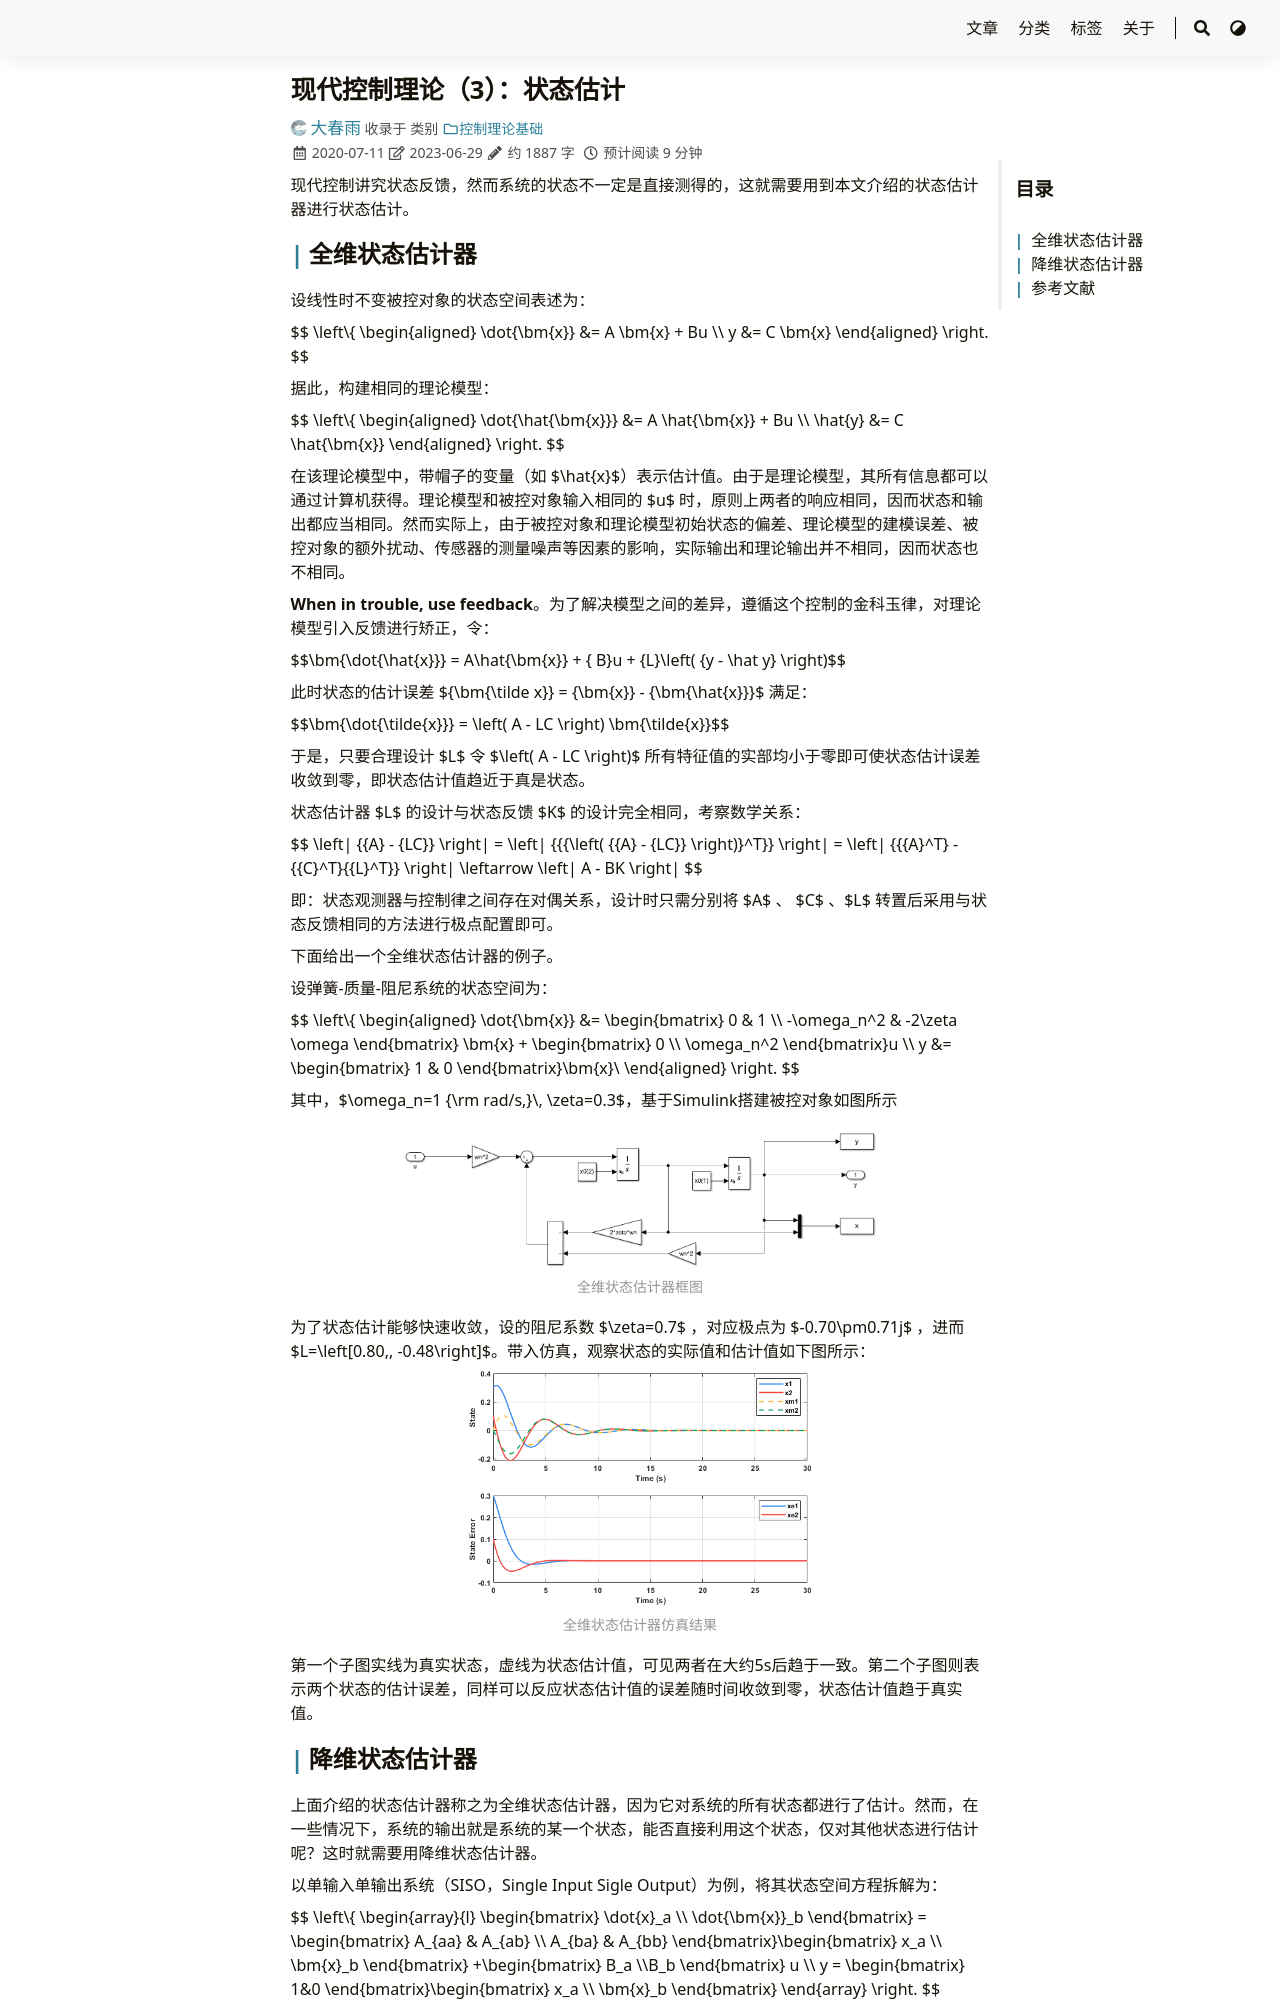

repository: iChunyu/iChunyu.github.io · page: mc03-stateestimator/index.html · generator: sphinx

---
title: "现代控制理论（3）：状态估计"
date: 2020-07-11
tags: ["状态估计","现代控制"]
categories: ["控制理论基础"]
draft: false
---

现代控制讲究状态反馈，然而系统的状态不一定是直接测得的，这就需要用到本文介绍的状态估计器进行状态估计。

<!--more-->

## 全维状态估计器

设线性时不变被控对象的状态空间表述为：

{{< math >}}$$
\left\{
\begin{aligned}
\dot{\mathbf{x}} &= A \mathbf{x} + Bu  \\
y &= C \mathbf{x}
\end{aligned}
\right.
$${{< /math >}}

据此，构建相同的理论模型：

{{< math >}}$$
\left\{
\begin{aligned}
\dot{\hat{\mathbf{x}}} &= A \hat{\mathbf{x}} + Bu  \\
\hat{y} &= C \hat{\mathbf{x}}
\end{aligned}
\right.
$${{< /math >}}

在该理论模型中，带帽子的变量（如 $\hat{x}$）表示估计值。由于是理论模型，其所有信息都可以通过计算机获得。理论模型和被控对象输入相同的 $u$ 时，原则上两者的响应相同，因而状态和输出都应当相同。然而实际上，由于被控对象和理论模型初始状态的偏差、理论模型的建模误差、被控对象的额外扰动、传感器的测量噪声等因素的影响，实际输出和理论输出并不相同，因而状态也不相同。

**When in trouble, use feedback**。为了解决模型之间的差异，遵循这个控制的金科玉律，对理论模型引入反馈进行矫正，令：

{{< math >}}$$\mathbf{\dot{\hat{x}}} = A\hat{\mathbf{x}} + { B}u + {L}\left( {y - \hat y} \right)$${{< /math >}}

此时状态的估计误差 ${\mathbf{\tilde x}} = {\mathbf{x}} - {\mathbf{\hat{x}}}$ 满足：

{{< math >}}$$\mathbf{\dot{\tilde{x}}} = \left( A - LC \right) \mathbf{\tilde{x}}$${{< /math >}}

于是，只要合理设计 $L$ 令 $\left( A - LC \right)$ 所有特征值的实部均小于零即可使状态估计误差收敛到零，即状态估计值趋近于真是状态。

状态估计器 $L$ 的设计与状态反馈 $K$ 的设计完全相同，考察数学关系：

{{< math >}}$$
\left| {{A} - {LC}} \right| = \left| {{{\left( {{A} - {LC}} \right)}^T}} \right| = \left| {{{A}^T} - {{C}^T}{{L}^T}} \right| \leftarrow \left| A - BK \right|
$${{< /math >}}

即：状态观测器与控制律之间存在对偶关系，设计时只需分别将 $A$ 、 $C$ 、$L$ 转置后采用与状态反馈相同的方法进行极点配置即可。

下面给出一个全维状态估计器的例子。

设弹簧-质量-阻尼系统的状态空间为：

{{< math >}}$$
\left\{
\begin{aligned}
\dot{\mathbf{x}} &= \begin{bmatrix}
0 & 1 \\
-\omega_n^2 & -2\zeta \omega
\end{bmatrix}
\mathbf{x} + \begin{bmatrix}
0 \\ \omega_n^2
\end{bmatrix}u  \\
y &= \begin{bmatrix}
1 & 0
\end{bmatrix}\mathbf{x}\
\end{aligned}
\right.
$${{< /math >}}

其中，$\omega_n=1 {\rm  rad/s,}\\, \zeta=0.3$，基于Simulink搭建被控对象如图所示

<div align=center>
    <img src=mc03a.png width=70% />
</div>


为了状态估计能够快速收敛，设的阻尼系数 $\zeta=0.7$ ，对应极点为 $-0.70\pm0.71j$ ，进而 $L=\left[0.80,\, -0.48\right]$。带入仿真，观察状态的实际值和估计值如下图所示：

<div align=center>
    <img src=mc03b.png width=50% />
</div>

第一个子图实线为真实状态，虚线为状态估计值，可见两者在大约5s后趋于一致。第二个子图则表示两个状态的估计误差，同样可以反应状态估计值的误差随时间收敛到零，状态估计值趋于真实值。
